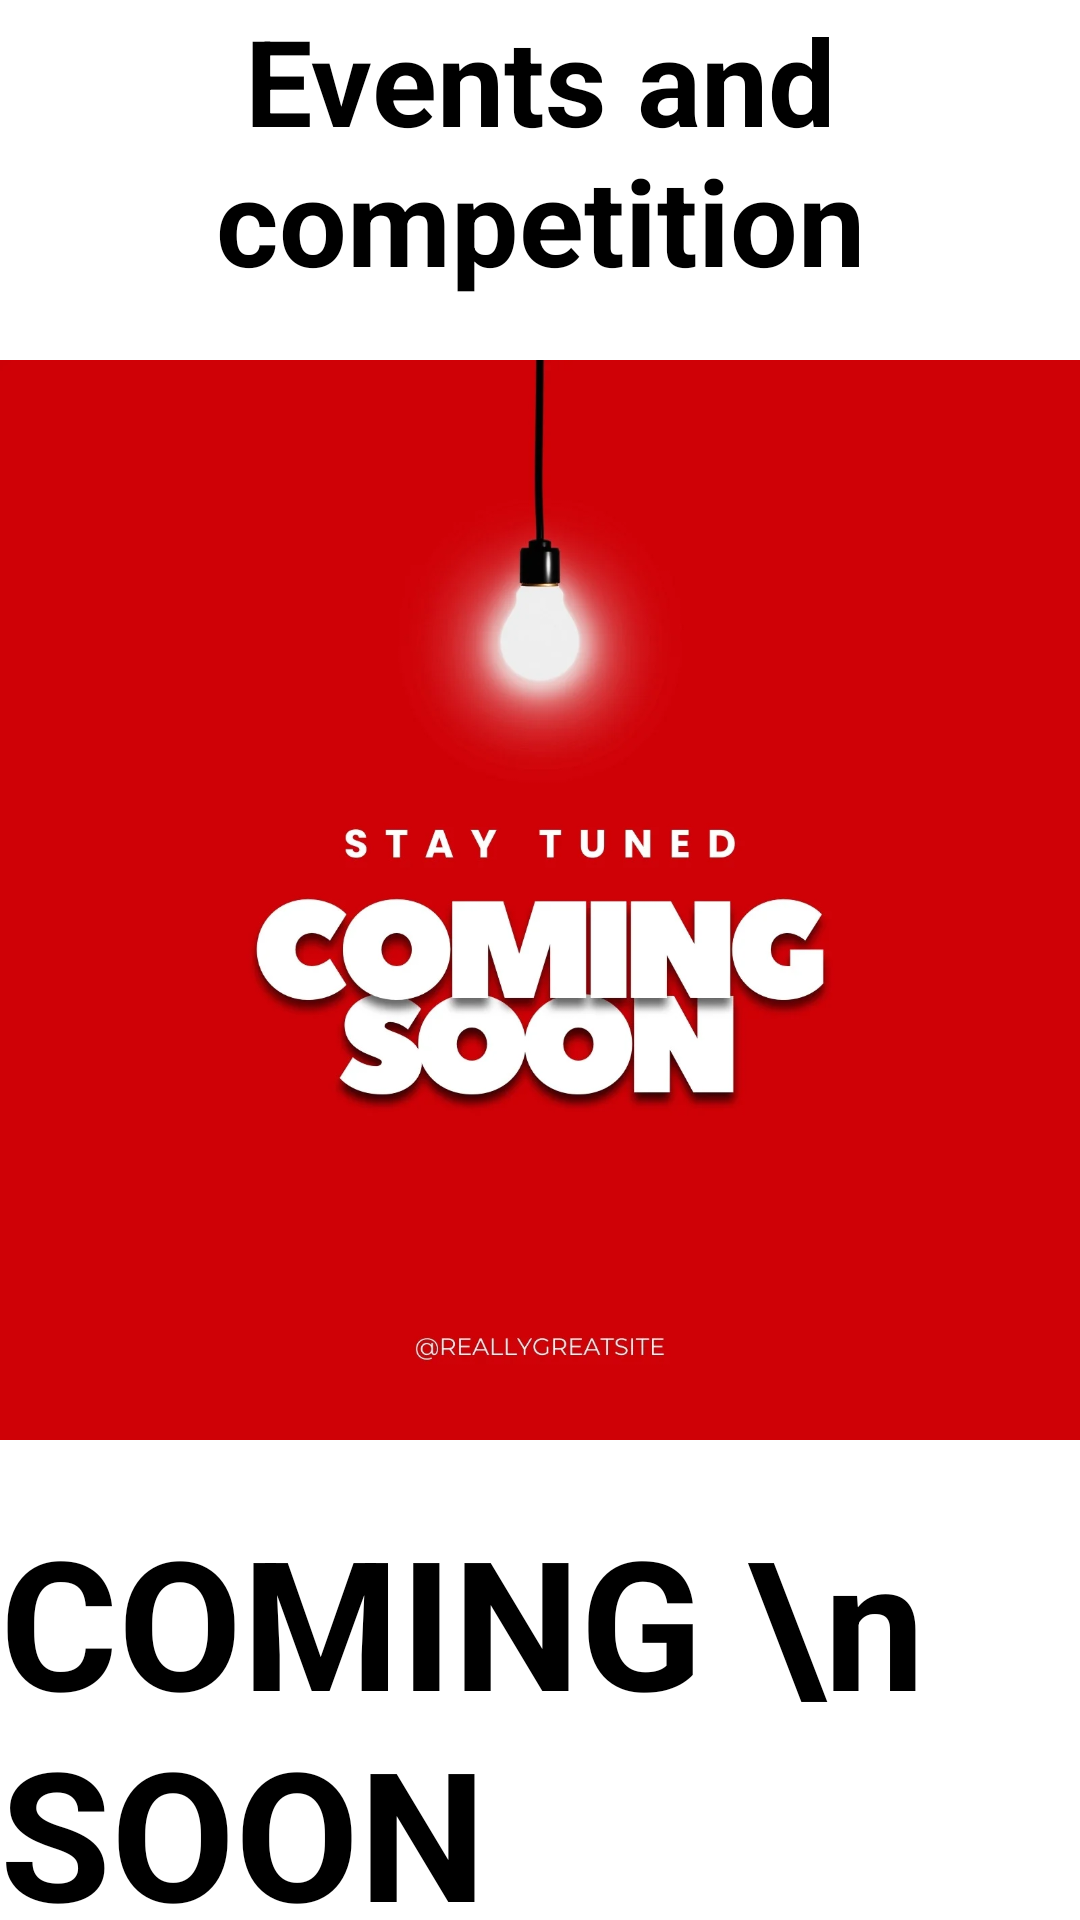

Layout XML and referenced resources for this Android screen:
<!-- AndroidManifest.xml: application theme Theme.Project -->
<!-- res/layout/activity_events.xml -->
<?xml version="1.0" encoding="utf-8"?>
<LinearLayout xmlns:android="http://schemas.android.com/apk/res/android"
    xmlns:app="http://schemas.android.com/apk/res-auto"
    xmlns:tools="http://schemas.android.com/tools"
    android:id="@+id/main"
    android:orientation="vertical"
    android:layout_width="match_parent"
    android:layout_height="match_parent"
    tools:context=".Events">

    <TextView
        android:id="@+id/EventsDescription"
        android:layout_width="match_parent"
        android:layout_height="wrap_content"
        android:gravity="center"
        android:text="Events and competition"
        android:textSize="40dp"
        android:textStyle="bold"
        tools:ignore="MissingConstraints"
         />

    <ImageView
        android:layout_width="match_parent"
        android:layout_height="400dp"
        android:src="@drawable/img_22"
        tools:ignore="MissingConstraints" />

    <TextView
        android:layout_width="wrap_content"
        android:layout_height="wrap_content"
        android:layout_gravity="center"
        android:text="COMING \n   SOON"
        android:textSize="60dp"
        android:textStyle="bold"
        tools:ignore="MissingConstraints"
        />


</LinearLayout>
<!-- resources referenced by this layout -->
<resources>
  <!-- drawable img_22: png bitmap (drawable, 409947 bytes) -->
</resources>
